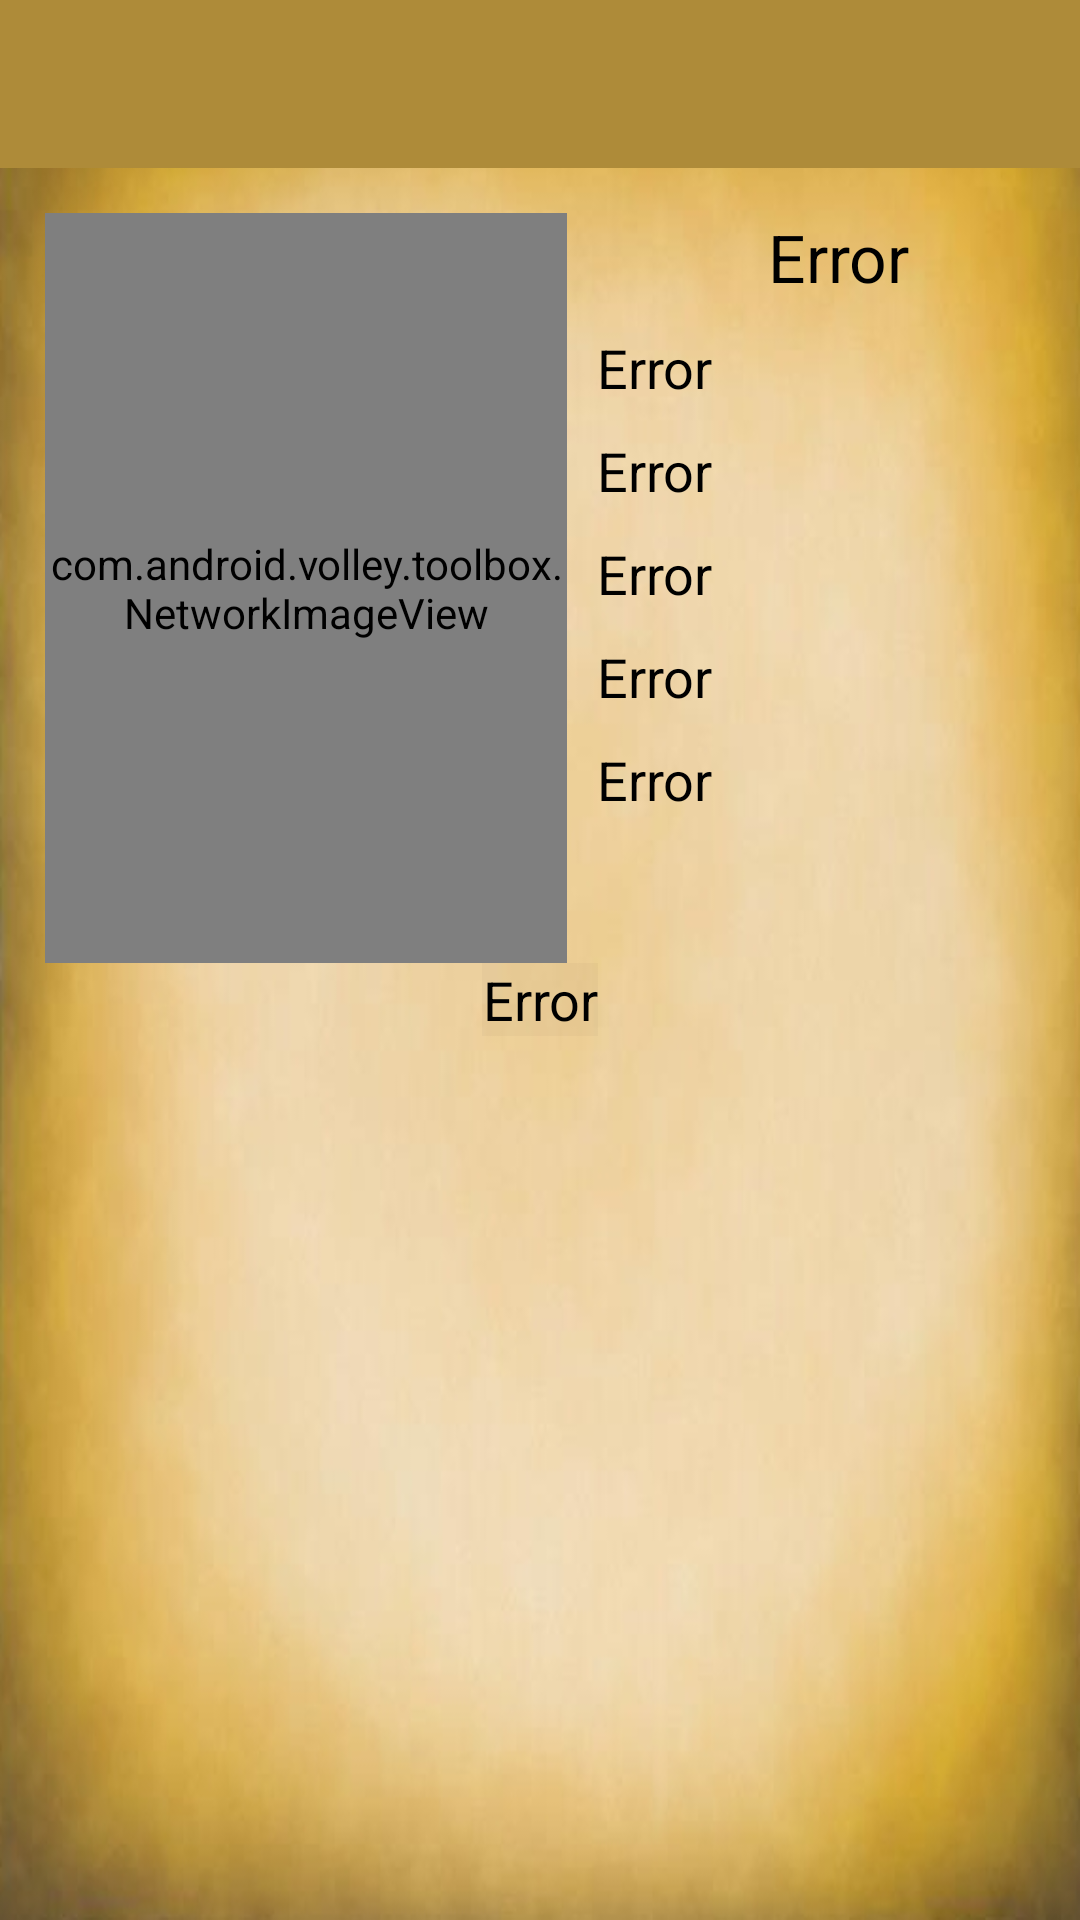

Reconstruct the res/layout file that produces this screen, plus the resources it refers to.
<!-- AndroidManifest.xml: application theme AppTheme -->
<!-- res/layout/activity_big_screen.xml -->
<?xml version="1.0" encoding="utf-8"?>
<LinearLayout
    xmlns:android="http://schemas.android.com/apk/res/android"
    xmlns:tools="http://schemas.android.com/tools"
    android:layout_width="match_parent"
    android:layout_height="match_parent"
    android:orientation="vertical"
    android:background="@drawable/img_background"
    tools:context="com.altron.mylpedia2.Activity.Big_Screen">

    <include layout="@layout/toolbar"/>

    <ScrollView
        android:layout_width="match_parent"
        android:layout_height="match_parent">
        <RelativeLayout
            android:layout_width="match_parent"
            android:layout_height="wrap_content">

            <com.android.volley.toolbox.NetworkImageView
                android:layout_width="174dp"
                android:layout_height="250dp"
                android:id="@+id/bs_network_image"
                android:layout_marginStart="15dp"
                android:layout_marginTop="15dp"
                android:layout_alignParentTop="true"
                android:layout_alignParentStart="true" />

            <TextView
                android:layout_width="wrap_content"
                android:layout_height="wrap_content"
                android:textAppearance="?android:attr/textAppearanceLarge"
                android:text="@string/error_txt"
                android:textAlignment="center"
                android:layout_marginTop="15dp"
                android:layout_marginStart="10dp"
                android:id="@+id/bs_txt_name"
                android:layout_toEndOf="@+id/bs_network_image"
                android:layout_alignParentEnd="true"
                android:textColor="#000000" />
            <TextView
                android:layout_width="wrap_content"
                android:layout_height="wrap_content"
                android:textAppearance="?android:attr/textAppearanceMedium"
                android:text="@string/error_txt"
                android:layout_marginTop="10dp"
                android:id="@+id/bs_txt_class"
                android:layout_below="@+id/bs_txt_name"
                android:layout_toEndOf="@+id/bs_network_image"
                android:layout_marginStart="10dp"
                android:layout_alignParentEnd="true"
                android:textColor="#000000" />
            <TextView
                android:layout_marginTop="10dp"
                android:layout_width="wrap_content"
                android:layout_height="wrap_content"
                android:textAppearance="?android:attr/textAppearanceMedium"
                android:text="@string/error_txt"
                android:layout_marginStart="10dp"
                android:id="@+id/bs_txt_frequency"
                android:layout_below="@+id/bs_txt_class"
                android:layout_toEndOf="@+id/bs_network_image"
                android:layout_alignParentEnd="true"
                android:textColor="#000000" />
            <TextView
                android:layout_marginTop="10dp"
                android:layout_width="wrap_content"
                android:layout_height="wrap_content"
                android:textAppearance="?android:attr/textAppearanceMedium"
                android:text="@string/error_txt"
                android:layout_marginStart="10dp"
                android:id="@+id/bs_txt_edition"
                android:layout_below="@+id/bs_txt_frequency"
                android:layout_toEndOf="@+id/bs_network_image"
                android:layout_alignParentEnd="true"
                android:textColor="#000000" />
            <TextView
                android:layout_marginTop="10dp"
                android:layout_width="wrap_content"
                android:layout_height="wrap_content"
                android:textAppearance="?android:attr/textAppearanceMedium"
                android:text="@string/error_txt"
                android:layout_marginStart="10dp"
                android:id="@+id/bs_txt_cost"
                android:layout_below="@+id/bs_txt_edition"
                android:layout_toEndOf="@+id/bs_network_image"
                android:layout_alignParentEnd="true"
                android:textColor="#000000" />
            <TextView
                android:layout_marginTop="10dp"
                android:layout_width="wrap_content"
                android:layout_height="wrap_content"
                android:textAppearance="?android:attr/textAppearanceMedium"
                android:text="@string/error_txt"
                android:layout_marginStart="10dp"
                android:id="@+id/bs_txt_strength"
                android:layout_below="@+id/bs_txt_cost"
                android:layout_toEndOf="@+id/bs_network_image"
                android:layout_alignParentEnd="true"
                android:textColor="#000000" />
            <TextView
                android:layout_marginTop="@dimen/activity_vertical_margin"
                android:background="#07000000"
                android:layout_width="wrap_content"
                android:layout_height="wrap_content"
                android:textAppearance="?android:attr/textAppearanceMedium"
                android:text="@string/error_txt"
                android:id="@+id/bs_txt_ability_text"
                android:layout_below="@+id/bs_network_image"
                android:layout_centerHorizontal="true"
                android:gravity="center_horizontal"
                android:textColor="#000000" />
        </RelativeLayout>
    </ScrollView>
</LinearLayout>
<!-- res/layout/toolbar.xml (included above) -->
<?xml version="1.0" encoding="utf-8"?>
<android.support.v7.widget.Toolbar
    android:id="@+id/toolbar"
    android:layout_width="match_parent"
    android:layout_height="?attr/actionBarSize"
    app:popupTheme="@style/AppTheme.PopupOverlay"
    android:theme="@style/MylpediaDrawerColorTheme"
    xmlns:android="http://schemas.android.com/apk/res/android"
    xmlns:app="http://schemas.android.com/apk/res-auto">
</android.support.v7.widget.Toolbar>
<!-- resources referenced by this layout -->
<resources>
  <!-- drawable img_background: jpg bitmap (drawable, 103282 bytes) -->
  <string name="error_txt">Error</string>
  <style name="AppTheme.PopupOverlay" parent="ThemeOverlay.AppCompat.Light" />
  <style name="MylpediaDrawerColorTheme" parent="Theme.AppCompat.Light.DarkActionBar">
          <item name="android:background">@color/colorToolbar</item>
          <item name="colorControlActivated">@color/colorBlack</item>
          <item name="android:actionMenuTextColor">@color/colorBlack</item>
      </style>
  <style name="AppTheme" parent="Theme.AppCompat.Light.DarkActionBar">
          
          <item name="colorPrimary">@color/colorPrimary</item>
          <item name="colorPrimaryDark">@color/colorPrimaryDark</item>
          <item name="colorAccent">@color/colorAccent</item>
      </style>
  <color name="colorToolbar">#ae8b39</color>
  <color name="colorBlack">#000000</color>
  <color name="colorPrimary">#3F51B5</color>
  <color name="colorPrimaryDark">#303F9F</color>
  <color name="colorAccent">#FF4081</color>
</resources>
